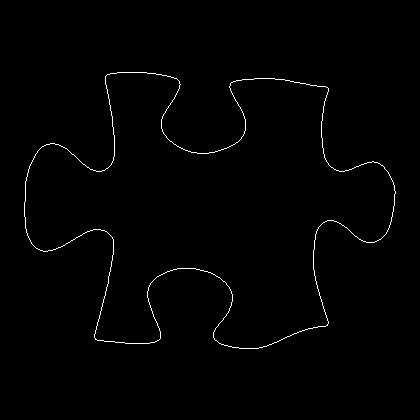

Source data for this figure (header and first rows):
24, 202
24, 203
24, 204
24, 205
24, 206
24, 207
24, 208
24, 209
24, 210
24, 211
24, 212
24, 213
24, 214
24, 215
24, 216
25, 217
25, 218
25, 219
25, 220
25, 221
25, 222
25, 223
25, 224
25, 225
25, 226
25, 227
25, 228
26, 229
26, 230
26, 231
26, 232
27, 233
27, 234
27, 235
28, 236
28, 237
29, 238
29, 239
30, 240
30, 241
31, 242
31, 243
32, 244
33, 245
34, 246
35, 247
36, 248
37, 248
38, 249
39, 249
40, 250
41, 250
42, 250
43, 251
44, 251
45, 251
46, 251
47, 251
48, 250
49, 250
50, 250
... 1,463 more rows
